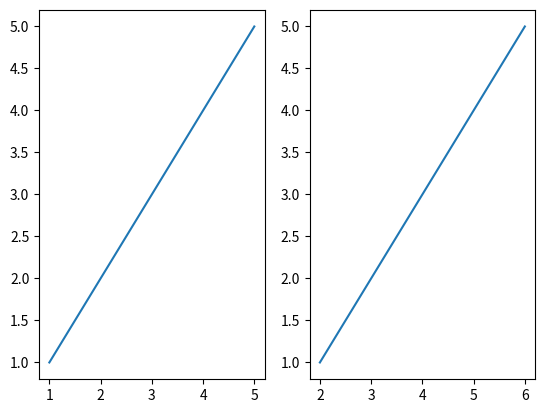

Here is the Python script that generated this plot:
import matplotlib.pyplot as plt

def test1(y):
    a = [1,2,3,4,5]
    plt.subplot(121)
    plt.plot(a,y)
    return

def test2(y):
    b = [2,3,4,5,6]
    plt.subplot(122)
    plt.plot(b, y)

y = [1,2,3,4,5]

test1(y)
test2(y)

plt.show()






